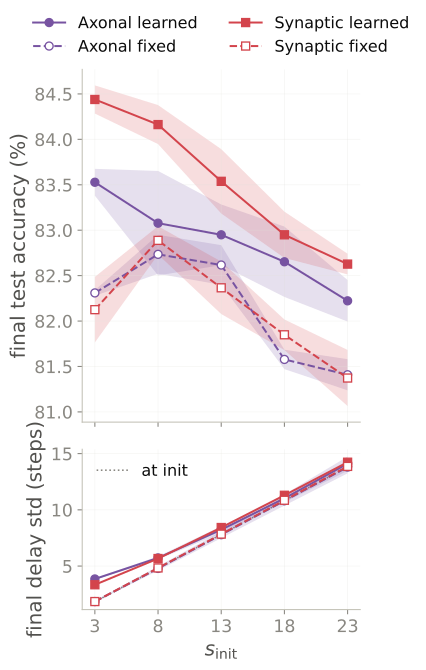

The file beside this chart, header and first rows:
model, std, mean, sd, n, sem
ax_learned, 3, 83.53, 0.2557, 3, 0.1476
ax_learned, 8, 83.08, 0.9957, 3, 0.5749
ax_learned, 13, 82.95, 0.5781, 3, 0.3338
ax_learned, 18, 82.65, 0.6708, 3, 0.3873
ax_learned, 23, 82.22, 0.3958, 3, 0.2285
ax_fixed, 3, 82.31, 0.0532, 3, 0.03071
ax_fixed, 8, 82.73, 0.3715, 3, 0.2145
ax_fixed, 13, 82.62, 0.3783, 3, 0.2184
ax_fixed, 18, 81.58, 0.1851, 3, 0.1069
ax_fixed, 23, 81.41, 0.2971, 3, 0.1715
syn_learned, 3, 84.44, 0.2683, 3, 0.1549
syn_learned, 8, 84.16, 0.3718, 3, 0.2147
syn_learned, 13, 83.54, 0.6135, 3, 0.3542
syn_learned, 18, 82.95, 0.4414, 3, 0.2549
syn_learned, 23, 82.63, 0.1975, 3, 0.114
syn_fixed, 3, 82.13, 0.6255, 3, 0.3611
syn_fixed, 8, 82.89, 0.2705, 3, 0.1562
syn_fixed, 13, 82.37, 0.5, 3, 0.2887
syn_fixed, 18, 81.85, 0.2918, 3, 0.1685
syn_fixed, 23, 81.37, 0.5348, 3, 0.3088
